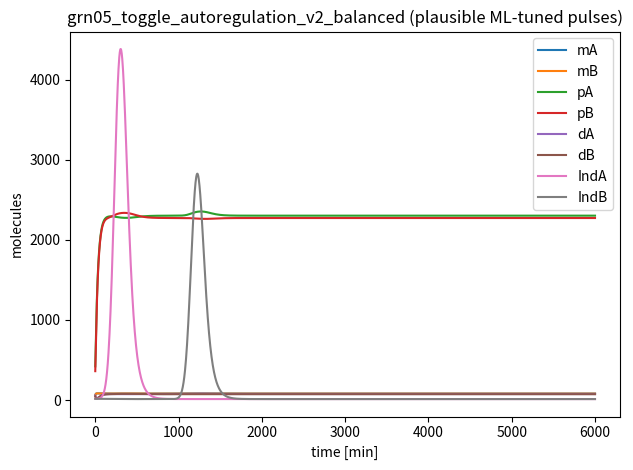

Recreate this plot in Python.
# grn05_toggle_autoregulation_v2_balanced.py
import numpy as np
from scipy.integrate import solve_ivp
import matplotlib.pyplot as plt

# ============================================================================
# Family 5 (Gene Regulatory Circuits) — Toggle switch with autoregulation (ML + plausibility tuned)
# Mutual repression (A ⟂ B, B ⟂ A) plus positive autoregulation of A via A-dimer.
#
# Inducers (IndA/IndB): DOSE-normalized Gaussian pulses (finite area), with decay and weak consumption.
# Tuned so Ind pulses are strong but biologically plausible (order 10^3–10^4), not 10^5–10^6.
# Circuit parameters tuned to avoid the unrealistic symmetric coexistence and preserve switch-like behavior,
# while keeping diverse quantile patterns for ML (q80 vs q99).
# ============================================================================

MODEL_NAME = "grn05_toggle_autoregulation_v2_balanced"

SPECIES_NAMES = [
    "mA",   # S0: mRNA-A (low copy)
    "mB",   # S1: mRNA-B (low copy)
    "pA",   # S2: protein A monomer
    "pB",   # S3: protein B monomer
    "dA",   # S4: A dimer (regulatory form)
    "dB",   # S5: B dimer (regulatory form)
    "IndA", # S6: inducer reducing A activity (dynamic)
    "IndB", # S7: inducer reducing B activity (dynamic)
]

PARAMS = {
    # Transcription: mutual repression (by dimers) + A positive autoregulation (by dA)
    "alphaA_max": 18.0,   # molecules/min
    "alphaB_max": 18.0,   # molecules/min
    "alpha_leak": 0.20,   # molecules/min

    # Repression thresholds (brought back to realistic toggle regime)
    "K_Arep": 220.0,      # molecules (dB represses A)
    "K_Brep": 220.0,      # molecules (dA represses B)
    "n_rep": 3.0,         # cooperativity

    # Positive autoregulation of A by its own dimer (strong enough to support bistability)
    "K_Aact": 520.0,      # molecules (lowered so dA in 50–200 range has effect)
    "n_act": 2.0,
    "act_gain": 0.55,

    # mRNA degradation
    "delta_m": 0.22,      # /min

    # Translation and protein degradation (moderate copy numbers; avoid 10^4–10^5)
    "k_tl": 0.85,         # molecules/min per mRNA
    "delta_p": 0.028,     # /min

    # Dimerization / undimerization + turnover (keeps dimers in tens–hundreds)
    "k_dim": 1.1e-6,      # 1/(molecule*min)
    "k_undim": 0.050,     # /min
    "delta_d": 0.028,     # /min

    # Inducer potency scale (so pulses modulate but do not annihilate binding)
    "K_ind": 6000.0,      # molecules

    # ---- Inducers: dose-normalized pulses + decay + weak consumption (plausible scale) ----
    "IndA_base": 15.0,    # basal residual level
    "IndB_base": 15.0,
    "d_Ind": 0.012,       # /min (clears tail so q80 can remain low)

    # Pulse timing and width (minutes)
    "t_pulse_A": 260.0,
    "t_pulse_B": 1180.0,
    "pulse_sigma": 65.0,  # somewhat wider than 45 to avoid needle-like spikes

    # Total delivered doses (molecules)
    # Chosen so peak Ind levels are typically O(10^3–10^4), not O(10^5)
    "doseA": 14000.0,
    "doseB": 9000.0,

    # Weak consumption proxy (couples inducer to the expressed proteins)
    "k_ind_consume": 1.5e-6,  # 1/(molecule*min)
}

# Slight initial bias toward A to select an attractor, while still allowing perturbation by pulses
Y0 = [
    60.0,   # mA
    55.0,   # mB
    420.0,  # pA
    360.0,  # pB
    55.0,   # dA
    45.0,   # dB
    15.0,   # IndA
    15.0,   # IndB
]

TSPAN = (0.0, 6000.0)  # minutes


def dYdt(t, Y):
    p = PARAMS
    mA, mB, pA, pB, dA, dB, IndA, IndB = Y

    # ---- Inducer pulses: normalized Gaussian influx with finite area (dose) ----
    sigma = p["pulse_sigma"]
    norm = 1.0 / (sigma * np.sqrt(2.0 * np.pi))
    influx_A = p["doseA"] * norm * np.exp(-0.5 * ((t - p["t_pulse_A"]) / sigma) ** 2)
    influx_B = p["doseB"] * norm * np.exp(-0.5 * ((t - p["t_pulse_B"]) / sigma) ** 2)

    # Inducers reduce effective DNA-binding activity (dimensionless multipliers in (0,1])
    aA = 1.0 / (1.0 + IndA / p["K_ind"])
    aB = 1.0 / (1.0 + IndB / p["K_ind"])

    # Dimer-mediated mutual repression
    repA = 1.0 / (1.0 + (aB * dB / p["K_Arep"]) ** p["n_rep"])  # dB represses A
    repB = 1.0 / (1.0 + (aA * dA / p["K_Brep"]) ** p["n_rep"])  # dA represses B

    # Positive autoregulation of A by its own dimer (scaled by IndA via aA)
    actA_num = (aA * dA) ** p["n_act"]
    actA_den = (p["K_Aact"] ** p["n_act"] + (aA * dA) ** p["n_act"] + 1e-12)
    actA = actA_num / actA_den
    act_factor = 1.0 + p["act_gain"] * actA

    v_tx_A = p["alpha_leak"] + (p["alphaA_max"] * repA) * act_factor
    v_tx_B = p["alpha_leak"] + (p["alphaB_max"] * repB)

    dmA = v_tx_A - p["delta_m"] * mA
    dmB = v_tx_B - p["delta_m"] * mB

    # Translation
    v_tl_A = p["k_tl"] * mA
    v_tl_B = p["k_tl"] * mB

    # Dimerization / undimerization
    v_dim_A = p["k_dim"] * pA * pA
    v_dim_B = p["k_dim"] * pB * pB
    v_undim_A = p["k_undim"] * dA
    v_undim_B = p["k_undim"] * dB

    # Monomers: 2 monomers <-> 1 dimer
    dpA = v_tl_A - 2.0 * v_dim_A + 2.0 * v_undim_A - p["delta_p"] * pA
    dpB = v_tl_B - 2.0 * v_dim_B + 2.0 * v_undim_B - p["delta_p"] * pB

    # Dimers
    ddA = v_dim_A - v_undim_A - p["delta_d"] * dA
    ddB = v_dim_B - v_undim_B - p["delta_d"] * dB

    # Inducers: decay to baseline + finite-dose influx - weak consumption by target proteins
    dIndA = -p["d_Ind"] * (IndA - p["IndA_base"]) + influx_A - p["k_ind_consume"] * IndA * pA
    dIndB = -p["d_Ind"] * (IndB - p["IndB_base"]) + influx_B - p["k_ind_consume"] * IndB * pB

    return np.array([dmA, dmB, dpA, dpB, ddA, ddB, dIndA, dIndB], dtype=float)


if __name__ == "__main__":
    t_span = TSPAN
    t_eval = np.linspace(t_span[0], t_span[1], 2000)
    sol = solve_ivp(dYdt, t_span, Y0, t_eval=t_eval, method="Radau")

    # Micro-audit: per-species q80/q99 labels
    labels = []
    for i, name in enumerate(SPECIES_NAMES):
        y = sol.y[i]
        q80 = float(np.quantile(y, 0.80))
        q99 = float(np.quantile(y, 0.99))
        label = int((q80 < 200.0) and (q99 < 200.0))
        labels.append(label)
        print(f"{name}: q80={q80:.2f}, q99={q99:.2f}, label={label}")

    n1 = int(sum(labels))
    n0 = int(len(labels) - n1)
    print(f"Summary: label1={n1}, label0={n0}")
    if n1 == 0 or n0 == 0:
        print("WARNING: monoclass model (may not be useful for training)")

    # Preview plot
    for i in range(sol.y.shape[0]):
        plt.plot(sol.t, sol.y[i], label=SPECIES_NAMES[i])
    plt.xlabel("time [min]")
    plt.ylabel("molecules")
    plt.title("grn05_toggle_autoregulation_v2_balanced (plausible ML-tuned pulses)")
    plt.legend()
    plt.tight_layout()
    plt.savefig("grn05_toggle_autoregulation_v2_preview.png", dpi=220)

# ------------------------------------------------------------
# Compatibility layer for audit_models.py
# ------------------------------------------------------------
var_names = SPECIES_NAMES

def model_odes(t, y):
    return dYdt(t, y)
